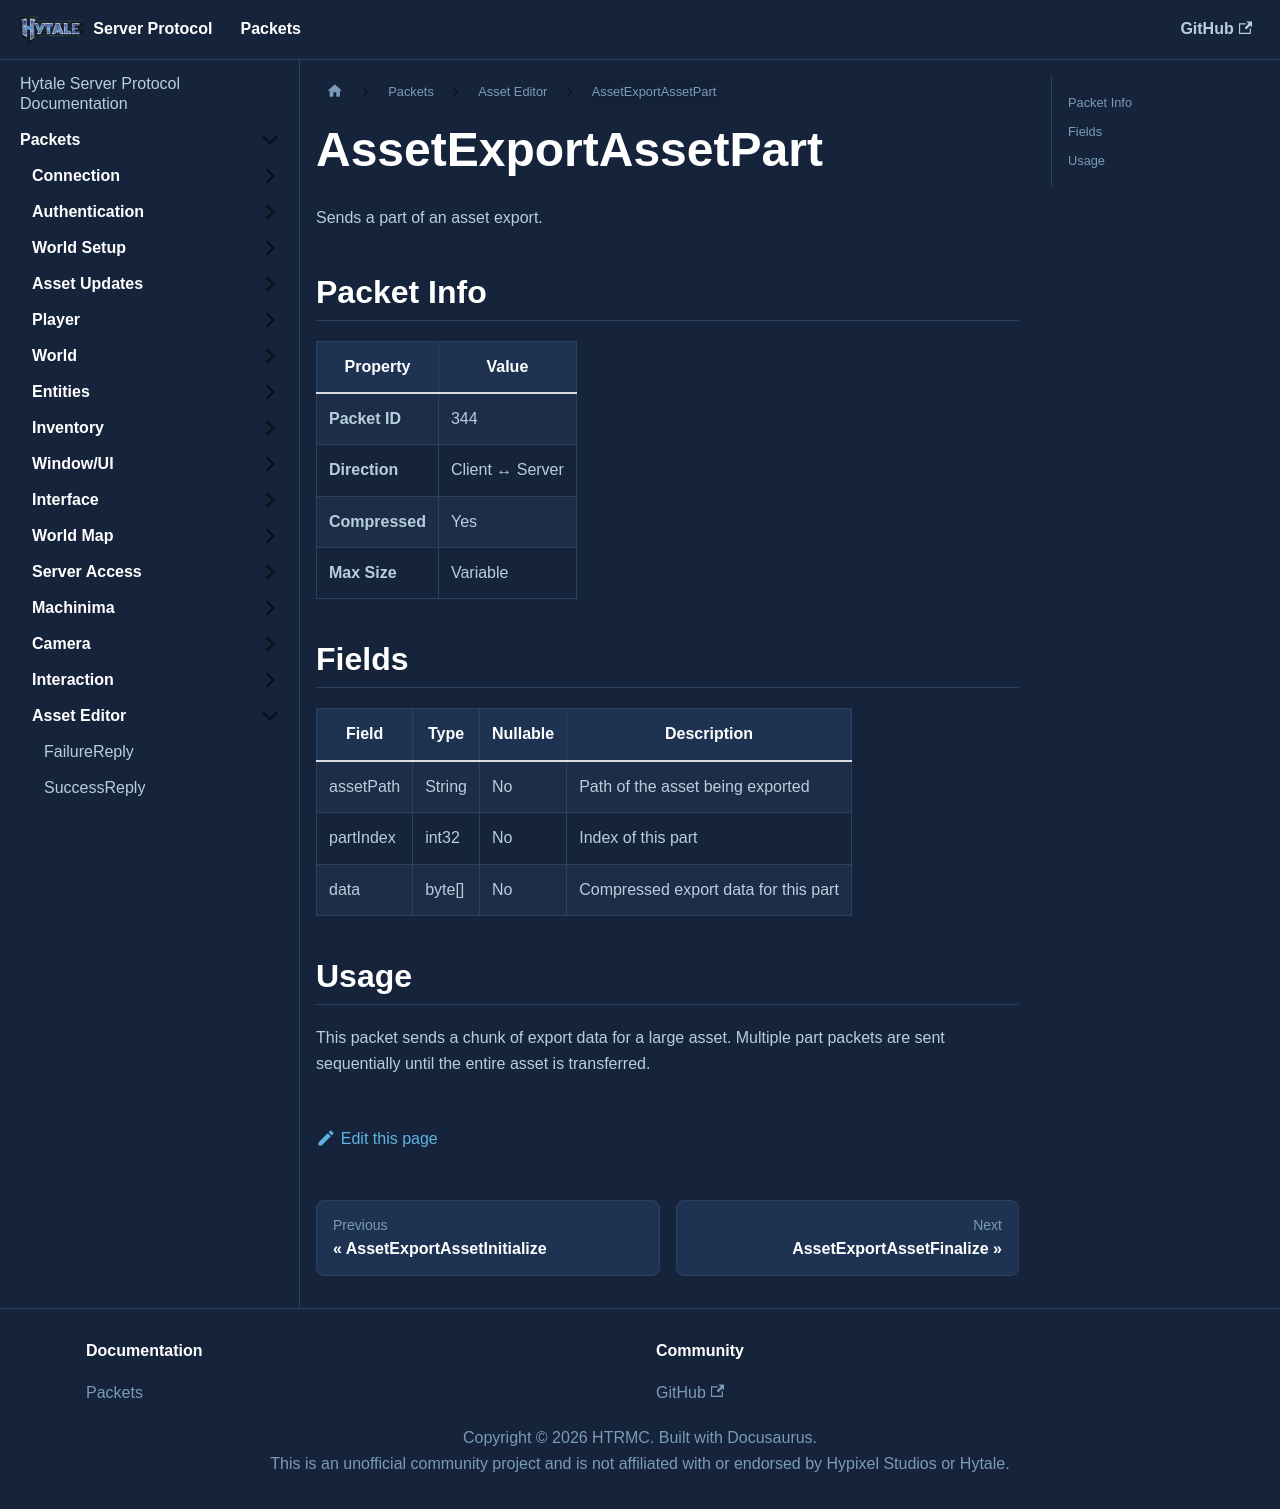

repository: HTRMC/HytaleServerDocs · page: docs/packets/asseteditor/assetexportassetpart/index.html · generator: docusaurus

---
sidebar_position: 45
---

# AssetExportAssetPart

Sends a part of an asset export.

## Packet Info

| Property | Value |
|----------|-------|
| **Packet ID** | 344 |
| **Direction** | Client ↔ Server |
| **Compressed** | Yes |
| **Max Size** | Variable |

## Fields

| Field | Type | Nullable | Description |
|-------|------|----------|-------------|
| assetPath | String | No | Path of the asset being exported |
| partIndex | int32 | No | Index of this part |
| data | byte[] | No | Compressed export data for this part |

## Usage

This packet sends a chunk of export data for a large asset. Multiple part packets are sent sequentially until the entire asset is transferred.
